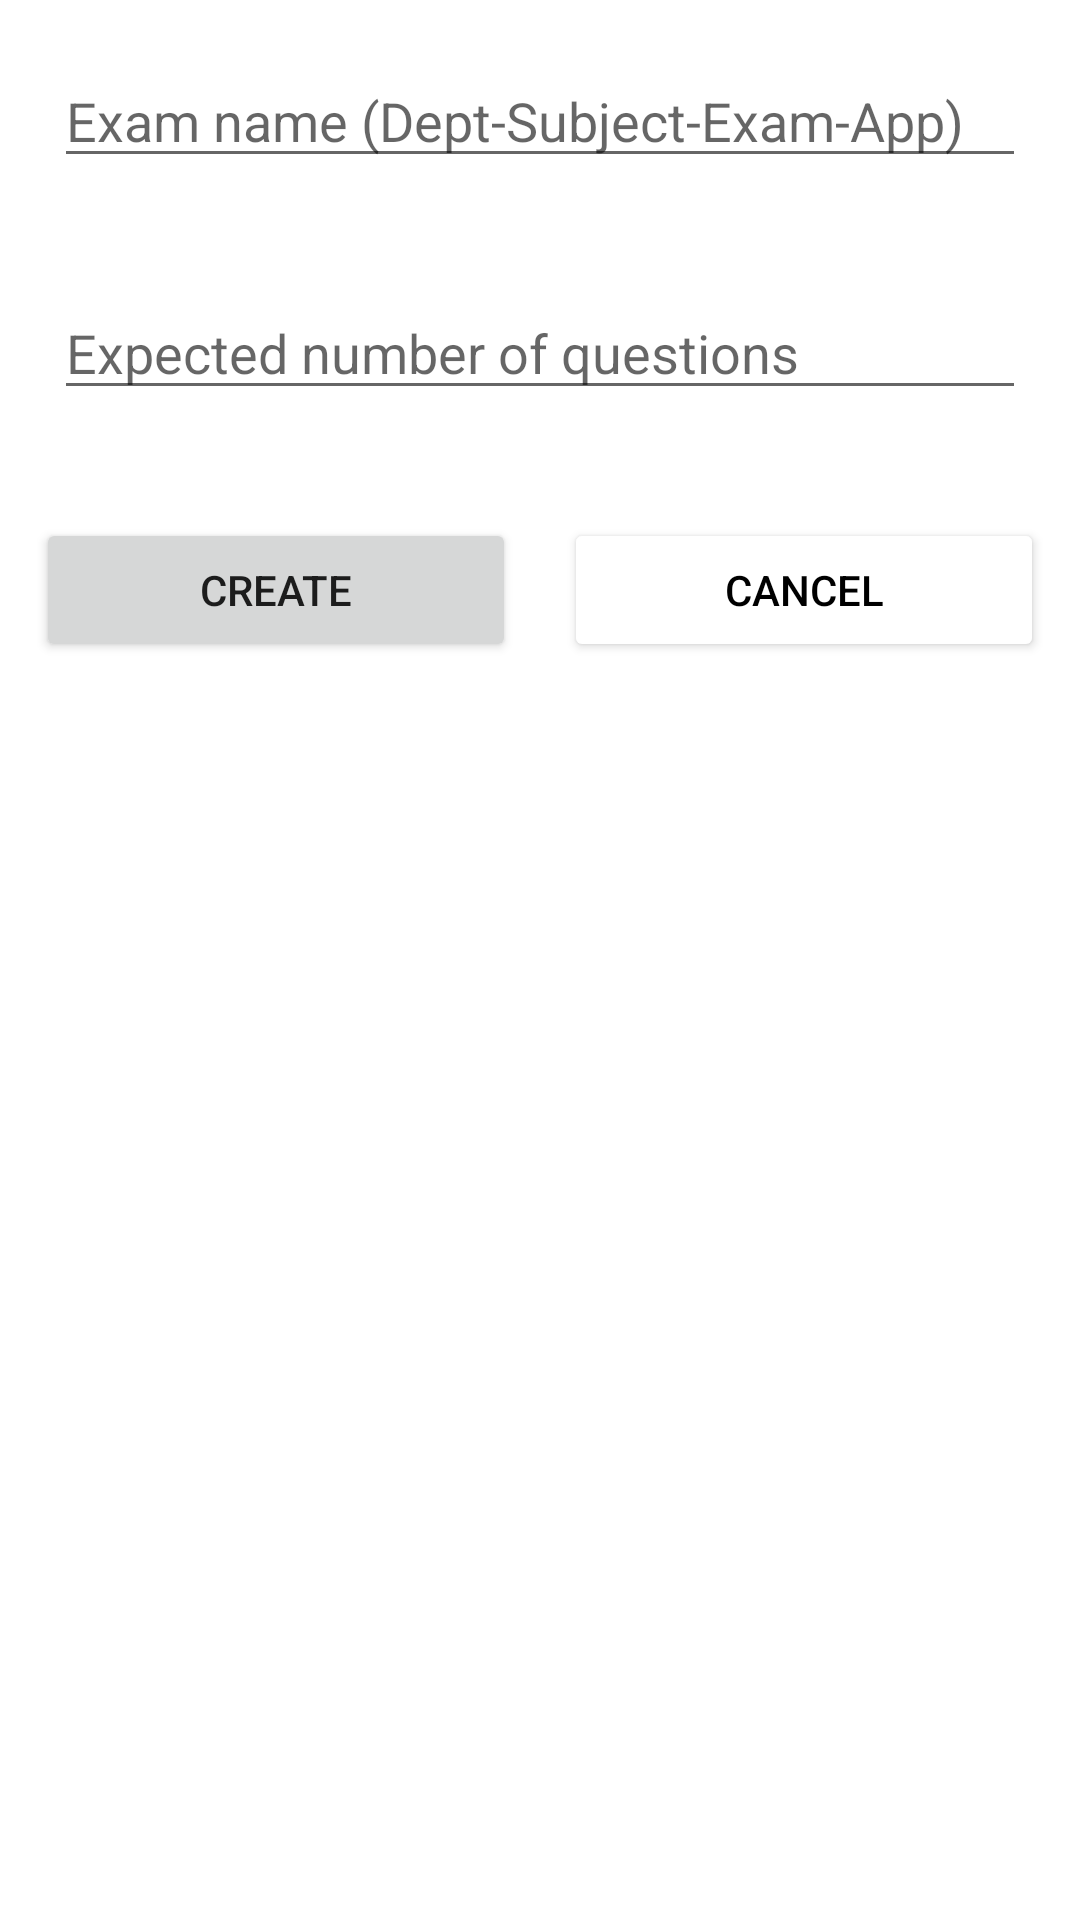

This screen was rendered from an Android layout file. Write that file and the resources it references.
<!-- AndroidManifest.xml: application theme Theme.ExamFriend -->
<!-- res/layout/dialog_new_exam.xml -->
<?xml version="1.0" encoding="utf-8"?>
<LinearLayout
    xmlns:android="http://schemas.android.com/apk/res/android"
    android:layout_width="match_parent"
    android:layout_height="wrap_content"
    android:orientation="vertical">

    <EditText
        android:id="@+id/et_exam_title"
        android:layout_width="match_parent"
        android:layout_height="wrap_content"
        android:inputType="textCapWords"
        android:hint="Exam name (Dept-Subject-Exam-App)"
        android:layout_margin="18dp"/>

    <EditText
        android:id="@+id/et_exam_questions_count"
        android:layout_width="match_parent"
        android:layout_height="wrap_content"
        android:inputType="number"
        android:hint="Expected number of questions"
        android:layout_margin="18dp"/>

    <LinearLayout
        android:layout_width="match_parent"
        android:layout_height="wrap_content"
        android:layout_marginHorizontal="4dp"
        android:layout_marginVertical="18dp">
        <Button
            android:id="@+id/btn_create_exam"
            android:layout_width="0dp"
            android:layout_height="match_parent"
            android:layout_weight="1"
            android:text="Create"
            android:layout_marginHorizontal="8dp"/>
        <Button
            android:id="@+id/btn_cancel_exam"
            android:layout_width="0dp"
            android:layout_height="match_parent"
            android:layout_weight="1"
            android:backgroundTint="@color/cardview_light_background"
            android:textColor="@color/black"
            android:layout_marginHorizontal="8dp"
            android:text="Cancel"/>
    </LinearLayout>

</LinearLayout>
<!-- resources referenced by this layout -->
<resources>
  <style name="Theme.ExamFriend" parent="Theme.MaterialComponents.DayNight.DarkActionBar">
          
          <item name="colorPrimary">@color/purple_500</item>
          <item name="colorPrimaryVariant">@color/purple_700</item>
          <item name="colorOnPrimary">@color/white</item>
          
          <item name="colorSecondary">@color/teal_200</item>
          <item name="colorSecondaryVariant">@color/teal_700</item>
          <item name="colorOnSecondary">@color/black</item>
          
          <item name="android:statusBarColor" tools:targetApi="l">?attr/colorPrimaryVariant</item>
          
      </style>
  <!-- not gathered from this repository: default colours our renderer supplied (Android Studio template values) -->
  <color name="purple_500">#FF6200EE</color>
  <color name="purple_700">#FF3700B3</color>
  <color name="teal_200">#FF03DAC5</color>
  <color name="teal_700">#FF018786</color>
  <color name="black">#FF000000</color>
  <color name="white">#FFFFFFFF</color>
</resources>
